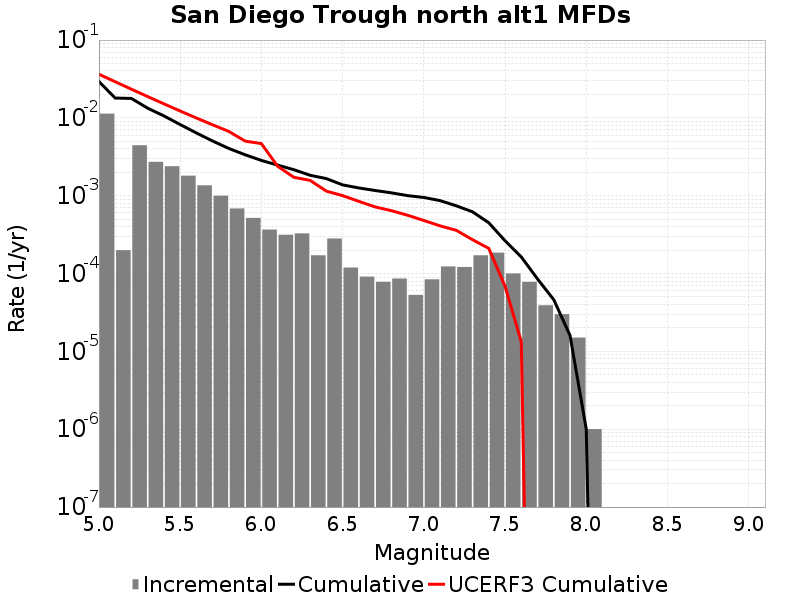

Values plotted in this chart, from the file beside it:
Magnitude, Incremental Rate, Cumulative Rate, UCERF3 Cumulative Rate
5.05, 0.01133, 0.02931, 0.03639
5.15, 1.9959864E-4, 0.01798, 0.02913
5.25, 0.004448, 0.01778, 0.02337
5.35, 0.002724, 0.01333, 0.01879
5.45, 0.002392, 0.01061, 0.01515
5.55, 0.001808, 0.008214, 0.01226
5.65, 0.00136, 0.006405, 0.009968
5.75, 9.999992E-4, 0.005045, 0.008145
5.85, 6.8505463E-4, 0.004045, 0.006697
5.95, 5.185552E-4, 0.00336, 0.005034
6.05, 3.6710102E-4, 0.002842, 0.004674
6.15, 3.1494457E-4, 0.002474, 0.002392
6.25, 3.279837E-4, 0.002159, 0.001724
6.35, 1.715144E-4, 0.001831, 0.001575
6.45, 2.818453E-4, 0.00166, 0.001146
6.55, 1.1935798E-4, 0.001378, 0.001003
6.65, 9.1273745E-5, 0.001259, 8.467408E-4
6.75, 7.823464E-5, 0.001168, 7.181272E-4
6.85, 8.6258704E-5, 0.001089, 6.430495E-4
6.95, 5.3159434E-5, 0.001003, 5.6149316E-4
7.05, 8.425269E-5, 9.498488E-4, 4.8063404E-4
7.15, 1.2337002E-4, 8.655961E-4, 4.0998976E-4
7.25, 1.2136399E-4, 7.422261E-4, 3.5922686E-4
7.35, 1.715144E-4, 6.2086206E-4, 2.7226866E-4
7.45, 1.8555652E-4, 4.493477E-4, 2.1034913E-4
7.55, 1.0030082E-4, 2.6379115E-4, 6.876253E-5
7.65, 7.823464E-5, 1.6349035E-4, 1.3318822E-5
7.75, 3.911732E-5, 8.52557E-5, 0.0
7.85, 3.0090247E-5, 4.613838E-5, 0.0
7.95, 1.5045123E-5, 1.6048132E-5, 0.0
8.05, 1.0030083E-6, 1.0030083E-6, 0.0
8.15, 0.0, 0.0, 0.0
8.25, 0.0, 0.0, 0.0
8.35, 0.0, 0.0, 0.0
8.45, 0.0, 0.0, 0.0
8.55, 0.0, 0.0, 0.0
8.65, 0.0, 0.0, 0.0
8.75, 0.0, 0.0, 0.0
8.85, 0.0, 0.0, 0.0
8.95, 0.0, 0.0, 0.0
9.05, 0.0, 0.0, 0.0
